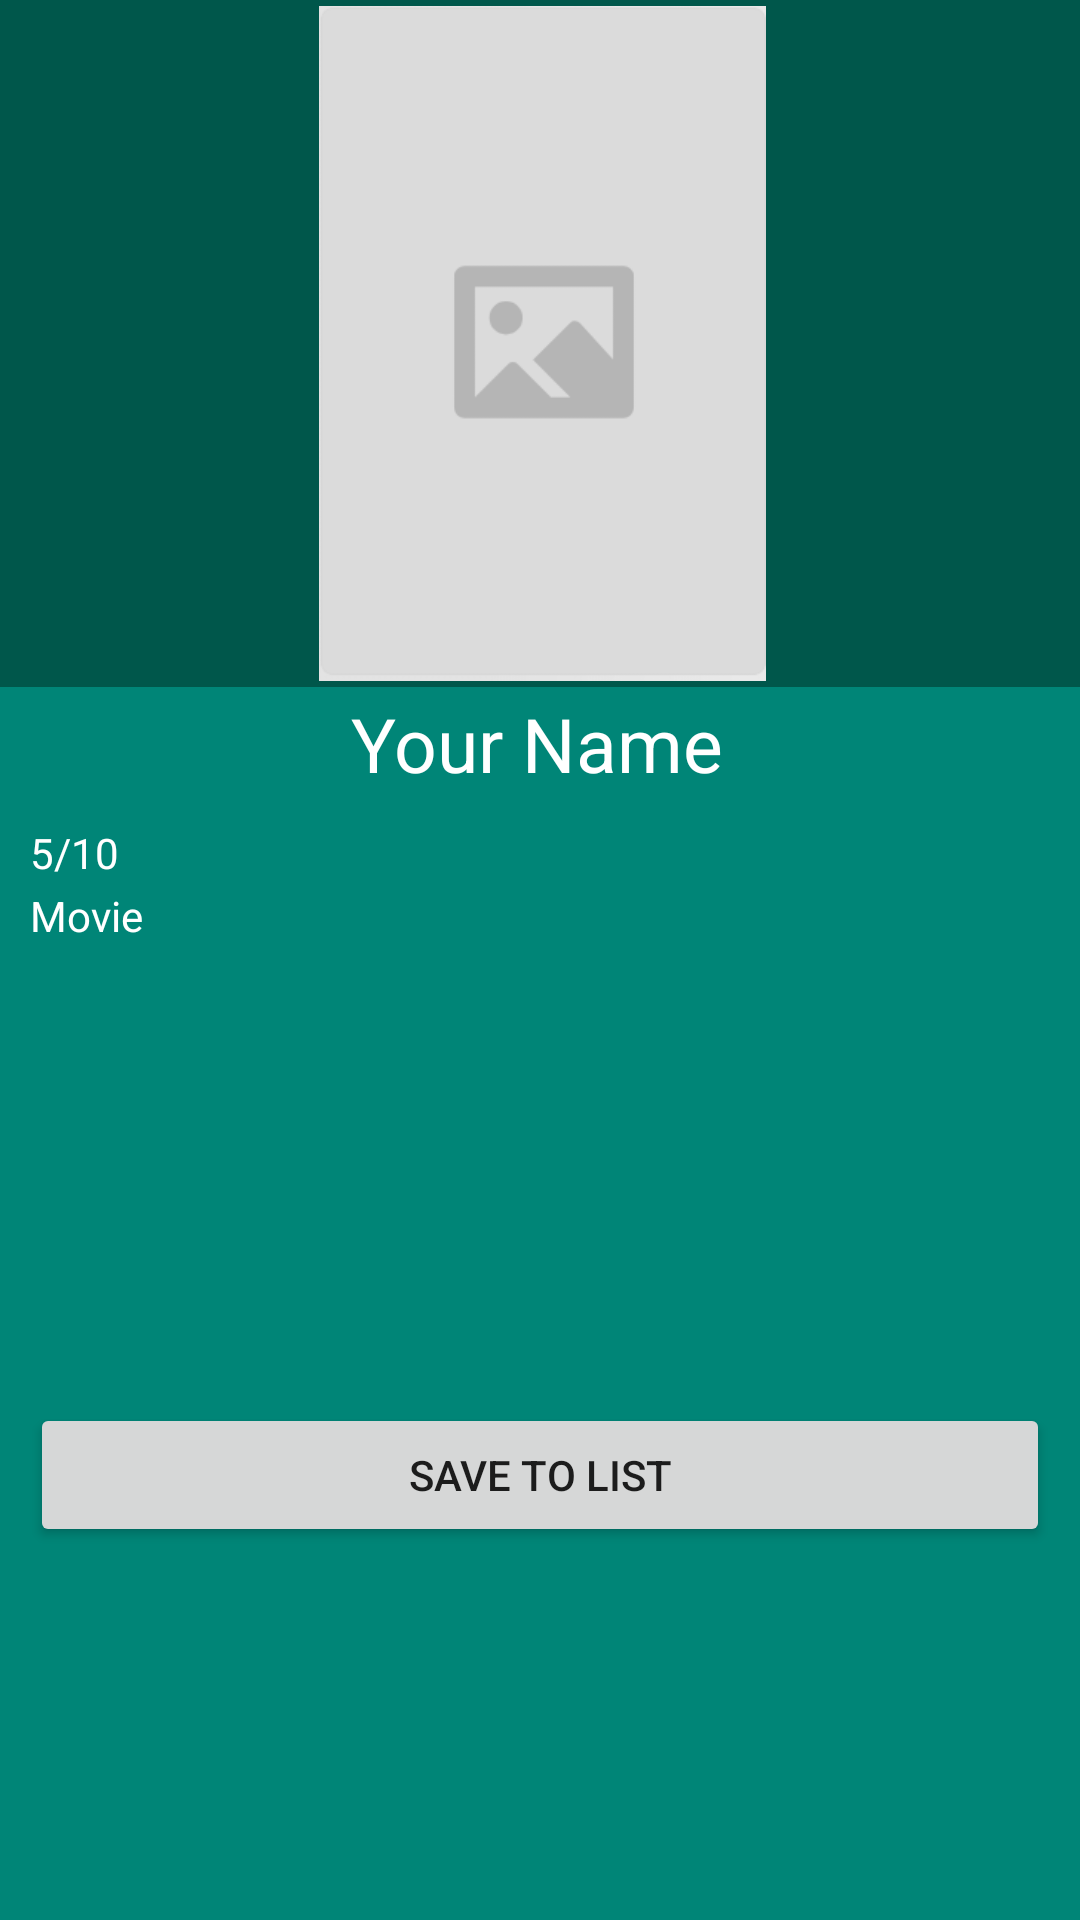

Layout XML and referenced resources for this Android screen:
<!-- AndroidManifest.xml: application theme AppTheme -->
<!-- res/layout/activity_details.xml -->
<?xml version="1.0" encoding="utf-8"?>
<RelativeLayout xmlns:android="http://schemas.android.com/apk/res/android"
    android:layout_width="match_parent" android:layout_height="match_parent"
    android:background="@color/colorPrimary">

    <ScrollView
        android:layout_width="match_parent"
        android:layout_height="match_parent">

        <RelativeLayout
            android:layout_width="match_parent"
            android:layout_height="match_parent"
            android:orientation="vertical">

            <LinearLayout
                android:id="@+id/poster_holder"
                android:layout_width="match_parent"
                android:layout_height="wrap_content"
                android:background="@color/colorPrimaryDark"
                android:orientation="horizontal"
                android:gravity="center_horizontal">

                <ImageView
                    android:id="@+id/movie_poster"
                    android:layout_width="153dp"
                    android:layout_height="229dp"
                    android:paddingLeft="2dp"
                    android:paddingTop="2dp"
                    android:paddingBottom="2dp"
                    android:src="@drawable/poster_placeholder"
                    android:visibility="visible">

                </ImageView>
            </LinearLayout>

            <TextView
                android:id="@+id/title_view"
                android:layout_width="wrap_content"
                android:layout_height="wrap_content"
                android:layout_centerHorizontal="true"
                android:layout_marginLeft="10dp"
                android:paddingTop="2dp"
                android:paddingRight="2dp"
                android:textSize="25dp"
                android:layout_below="@id/poster_holder"
                android:textColor="@color/cardview_light_background"
                android:textAlignment="center"
                android:text="Your Name">

            </TextView>

            <TextView
                android:id="@+id/item_rating"
                android:layout_width="wrap_content"
                android:layout_height="wrap_content"
                android:layout_marginLeft="10dp"
                android:layout_below="@id/title_view"
                android:paddingTop="10dp"
                android:textColor="@color/cardview_light_background"
                android:text="5/10">

            </TextView>

            <TextView
                android:id="@+id/item_type"
                android:layout_below="@id/item_rating"
                android:layout_width="wrap_content"
                android:layout_height="wrap_content"
                android:layout_marginLeft="10dp"
                android:paddingTop="2dp"
                android:textColor="@color/cardview_light_background"
                android:text="Movie">
            </TextView>

            <TextView
                android:id="@+id/release_date"
                android:layout_below="@id/item_type"
                android:layout_width="wrap_content"
                android:layout_height="wrap_content"
                android:layout_marginLeft="10dp"
                android:paddingTop="2dp"
                android:textColor="@color/cardview_light_background">

            </TextView>

            <TextView
                android:id="@+id/status"
                android:layout_below="@id/release_date"
                android:layout_width="wrap_content"
                android:layout_height="wrap_content"
                android:layout_marginLeft="10dp"
                android:paddingTop="2dp"
                android:textColor="@color/cardview_light_background">

            </TextView>

            <TextView
                android:id="@+id/item_description"
                android:layout_below="@id/status"
                android:layout_width="wrap_content"
                android:layout_height="111dp"
                android:layout_marginLeft="10dp"
                android:paddingTop="10dp"
                android:ellipsize="marquee"
                android:textColor="@color/cardview_light_background">
            </TextView>

            <Button
                android:id="@+id/save_button"
                android:layout_width="match_parent"
                android:layout_height="wrap_content"
                android:layout_marginStart="10dp"
                android:layout_marginEnd="10dp"
                android:text="Save To List"
                android:layout_below="@+id/item_description"
                android:layout_alignParentBottom="true">
            </Button>
        </RelativeLayout>
    </ScrollView>
</RelativeLayout>
<!-- resources referenced by this layout -->
<resources>
  <color name="colorPrimary">#008577</color>
  <color name="colorPrimaryDark">#00574B</color>
  <!-- drawable poster_placeholder (drawable) -->
  <bitmap xmlns:android="http://schemas.android.com/apk/res/android"
      android:width="153dp"
      android:height="229dp"
      android:viewportWidth="153"
      android:viewportHeight="229"
      android:src="@drawable/image_placeholder">
  </bitmap>
  <style name="AppTheme" parent="Theme.AppCompat.Light.DarkActionBar">
          
          <item name="colorPrimary">@color/colorPrimary</item>
          <item name="colorPrimaryDark">@color/colorPrimaryDark</item>
          <item name="colorAccent">@color/colorAccent</item>
          <item name="actionOverflowButtonStyle">@style/MyActionButtonOverflow</item>
      </style>
  <!-- drawable image_placeholder: png bitmap (drawable-v24, 4176 bytes) -->
  <color name="colorAccent">#D81B60</color>
  <style name="MyActionButtonOverflow" parent="android:style/Widget.Holo.Light.ActionButton.Overflow">
          <item name="android:src">@drawable/ic_filter_button</item>
      </style>
</resources>
